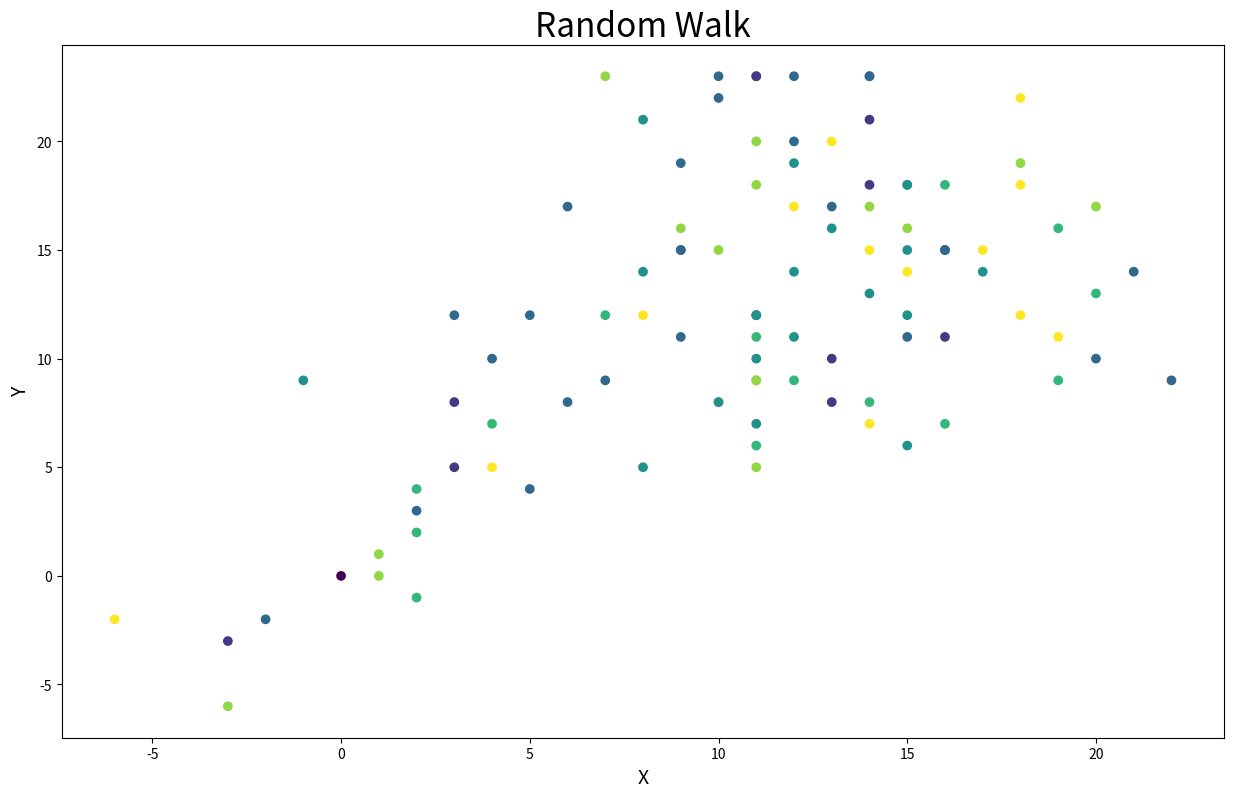

Reproduce this figure in Python.
from random import choice, randint
import matplotlib.pyplot as plt

class RandomWalk:

    def __init__(self, numwalk= 5000):
        self.x = [0]     # setting starting point at(0,0)
        self.y = [0]
        self.c = [0]     # setting color of starting point
        self.numwalk = numwalk

    def position(self):

        while len(self.x) < self.numwalk:
            x_direction= choice([-1,1])
            x_distance= choice([0,1,2,3,4])
            x_step = x_direction*x_distance

            y_direction= choice([-1,1])
            y_distance= choice([0,1,2,3,4])
            y_step = y_direction*y_distance

            # discart no movement
            if x_step== 0 and y_step== 0:
                continue
            
            c= choice([1,2,3,4,5,6])
            x = self.x[-1] + x_step
            y = self.y[-1] + y_step
            c = randint(1,6)

            self.x.append(x)
            self.y.append(y)
            self.c.append(c)

        return self.x, self.y, self.c

rw= RandomWalk(100)
x, y, c = rw.position()
print(x,y,c)   # analyzing result

# ploting the random walk in x,y cordinaate

fig, ax = plt.subplots(figsize= (15,9), dpi= 100)
#plt.style.use("seaborn")
ax.scatter(x,y, c=c)
ax.set_title("Random Walk", fontsize=24)
ax.set_xlabel("X", fontsize= 14)
ax.set_ylabel("Y", fontsize= 14)

ax.tick_params(axis= "both", labelsize= 10)




plt.show()
            
